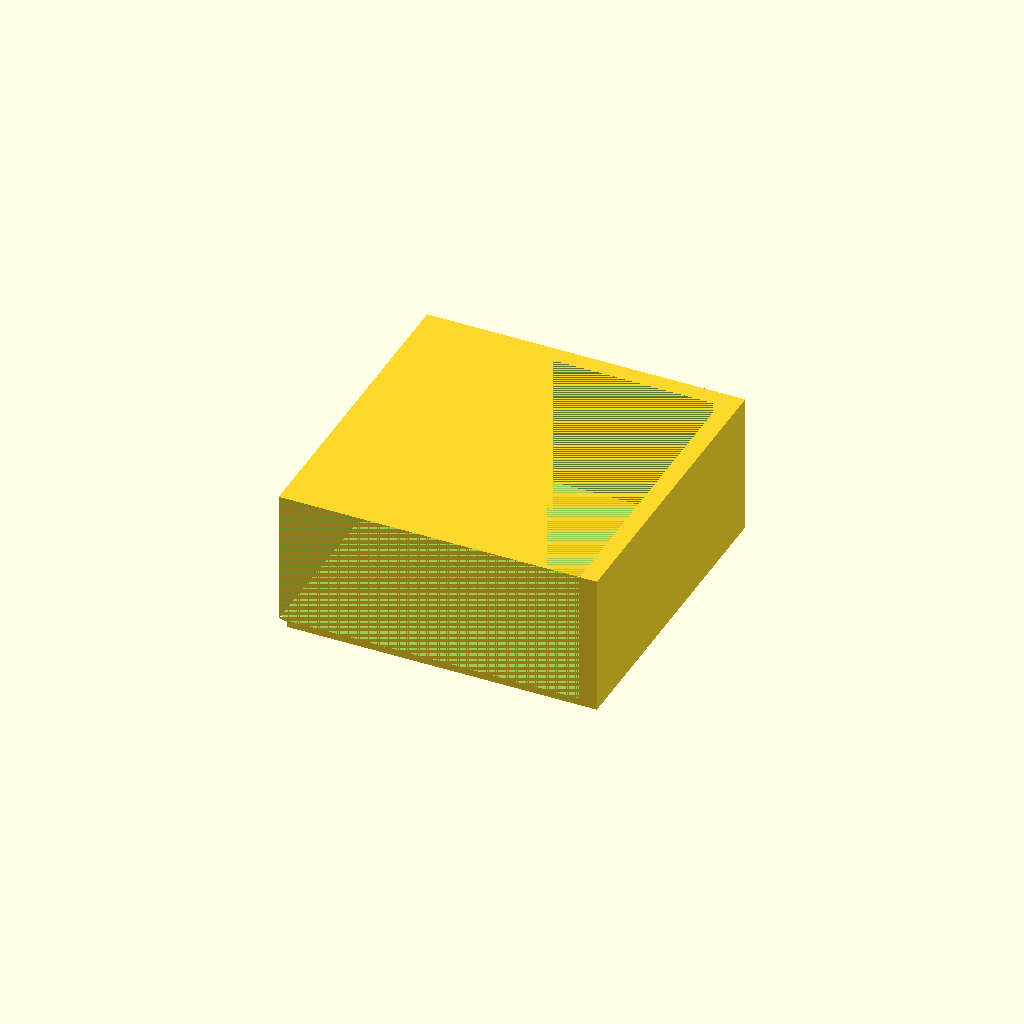
Cell 1: rendered with the file's own defaults.
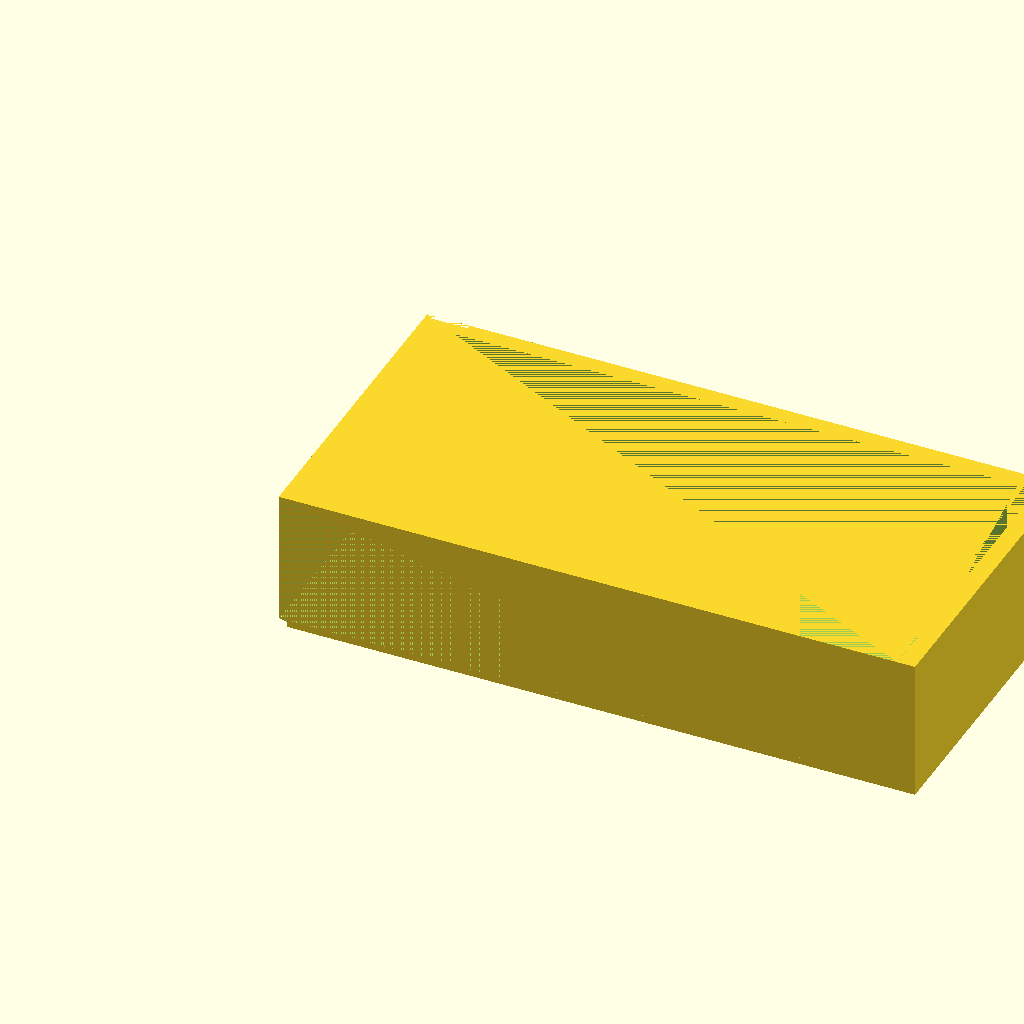
Cell 2 — outer_w set to 180, the other parameters unchanged.
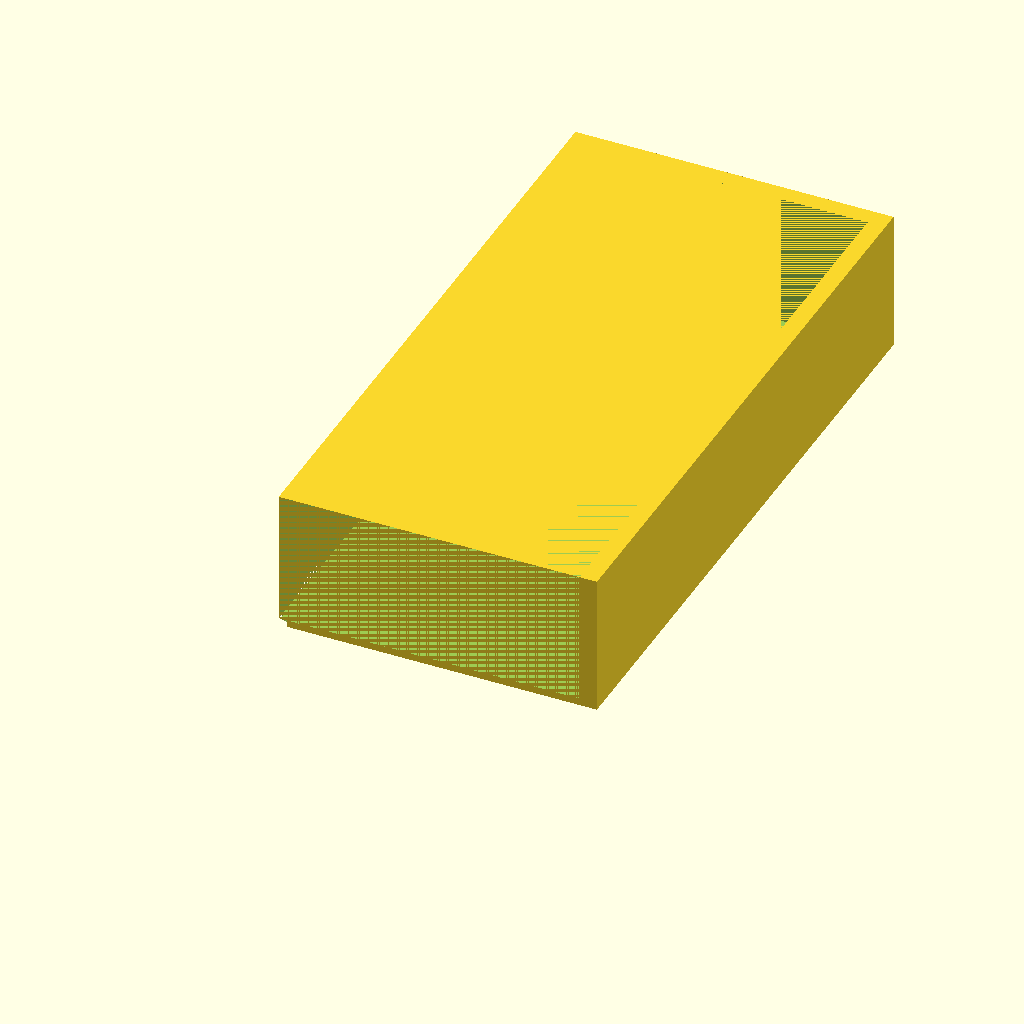
Cell 3: outer_h = 180 (everything else at default).
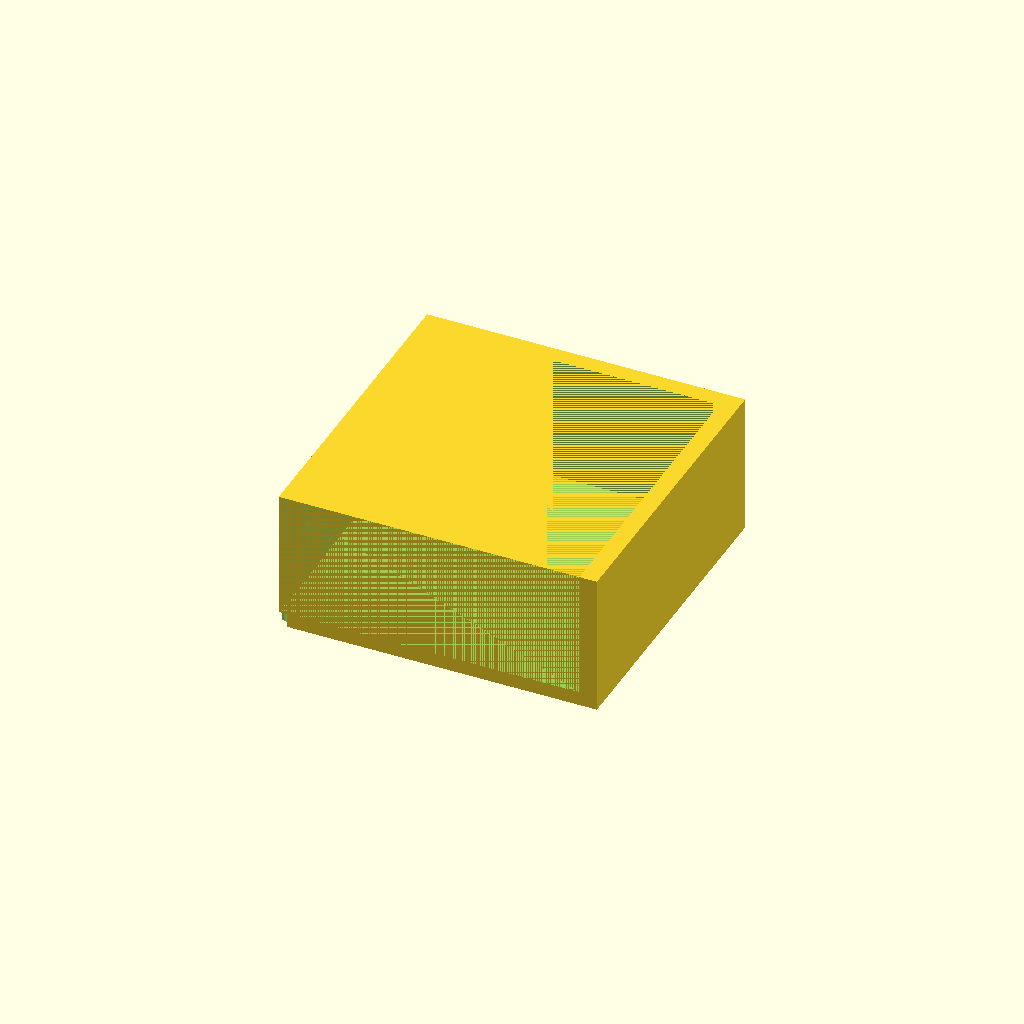
Cell 4: top_thk = 4 (everything else at default).
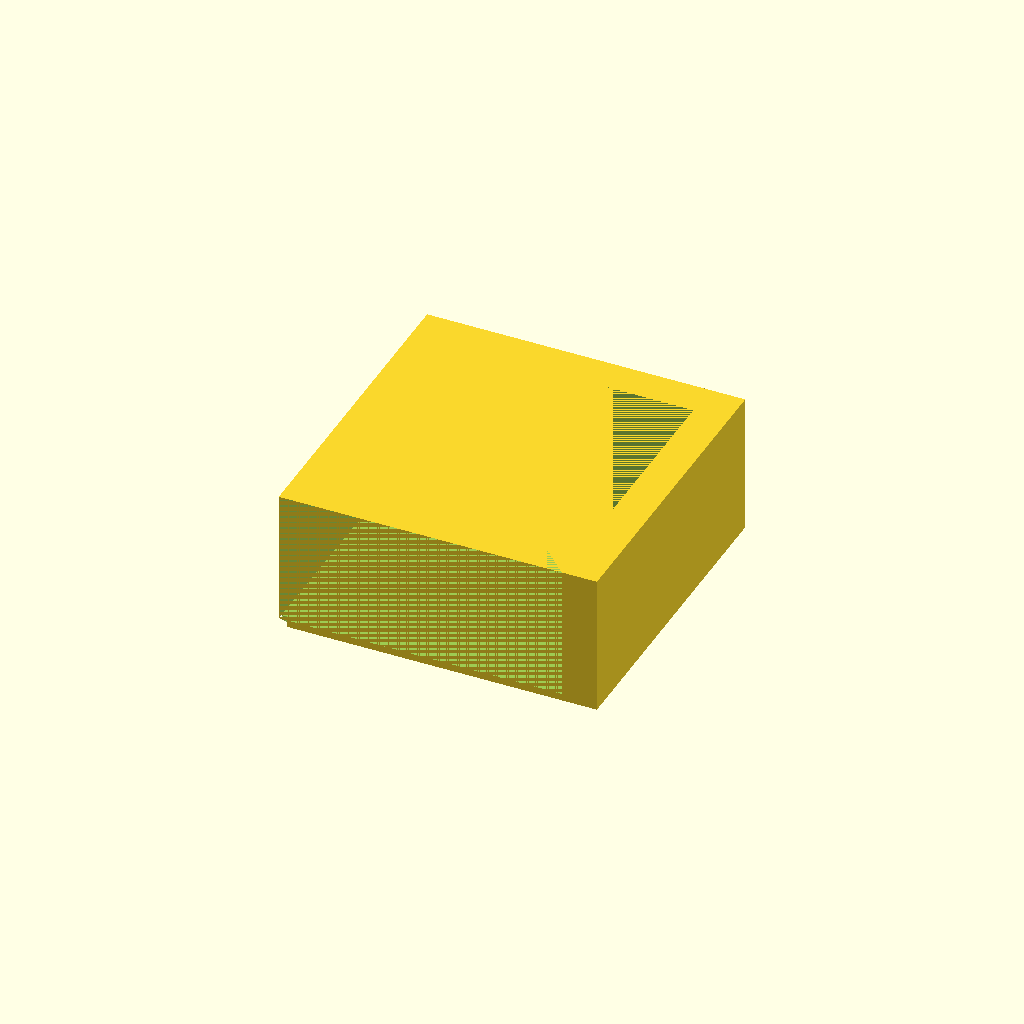
Cell 5 — wall_thk set to 5, the other parameters unchanged.
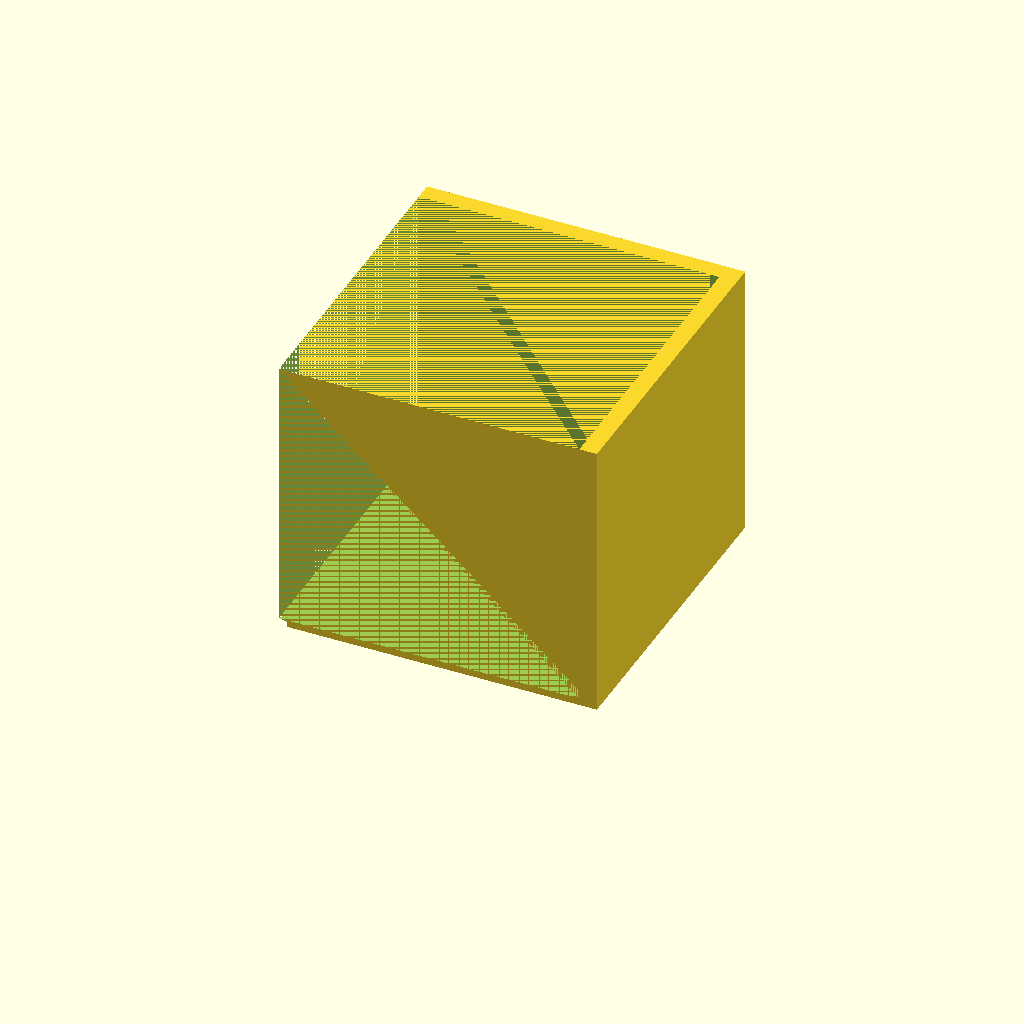
Cell 6: the same model with wall_h = 80.
All cells are drawn from one camera (rotation 55°, 0°, 25°, orthographic, colour scheme Cornfield), so only the parameter changes between them.
Source of the model, bench/results/gpu-base-h4-g12/code/qwen3.5-9b/stirrer_fan_housing_s0_checklist_a2.scad:
// DIY Magnetic Stirrer Housing - based on an 80mm PC fan.
// Orientation: Top plate on bed (z=0), walls rising to z=40.
// Outer dimensions: 90 x 90 mm.

$fn = 64;

// Dimensions
outer_w = 90;
outer_h = 90;
top_thk = 2;
wall_thk = 2.5;
wall_h   = 40; // Total height from bed to open top
notch_w  = 12;
notch_d  = 8;  // Depth from open edge (z=40) down to z=32

// Fan mounting hole pattern
mounting_sq = 71.5;
mounting_hole = 4.5;

// Derived positions
half_outer = outer_w / 2;
half_mount = mounting_sq / 2;
z_open     = wall_h; // The open top is at z = 40

difference() {
    // 1. The main solid block (Top plate + Walls)
    // Outer box: 90x90x40
    translate([0, 0, 0]) 
        cube([outer_w, outer_h, wall_h + 0.01]); // +0.01 to ensure solid union

    // 2. Cut the internal cavity
    // Cavity starts at z = top_thk and goes up to z_open
    // Inner dimensions: (90 - 2*2.5) x (90 - 2*2.5) = 85 x 85
    translate([0, 0, top_thk]) 
        cube([outer_w - 2*wall_thk, outer_h - 2*wall_thk, wall_h - top_thk + 0.01]);

    // 3. Screw holes in the top plate
    // Pattern: 71.5 mm square centred on the plate.
    // Corners at: +/- 35.75, +/- 35.75
    for (i = [0 : 3]) {
        x_pos = 0;
        y_pos = 0;
        if (i == 0) {
            x_pos = -half_mount;
            y_pos = -half_mount;
        } else if (i == 1) {
            x_pos = -half_mount;
            y_pos = half_mount;
        } else if (i == 2) {
            x_pos = half_mount;
            y_pos = half_mount;
        } else {
            x_pos = half_mount;
            y_pos = -half_mount;
        }
        
        translate([x_pos, y_pos, 0]) {
            // Cut through the top plate only (z=0 to z=top_thk)
            // Extend slightly below z=0 to ensure clean cut
            translate([0, 0, -1]) 
                cylinder(h = top_thk + 1, d = mounting_hole);
        }
    }

    // 4. Cable notch in one wall (Front wall, facing +Y)
    // Position: Centred along the wall (x=0), on the inner face (y = half_outer - wall_thk/2)
    // The notch cuts through the entire wall thickness in Y.
    translate([0, half_outer - wall_thk/2, 0]) {
        translate([0, 0, 32]) 
            cube([notch_w, wall_thk, notch_d + 0.01]);
    }
}
Parameter table extracted from the source (name, type, default, range or options):
outer_w: number, default 90
outer_h: number, default 90
top_thk: number, default 2
wall_thk: number, default 2.5
wall_h: number, default 40
notch_w: number, default 12
notch_d: number, default 8
mounting_sq: number, default 71.5
mounting_hole: number, default 4.5
